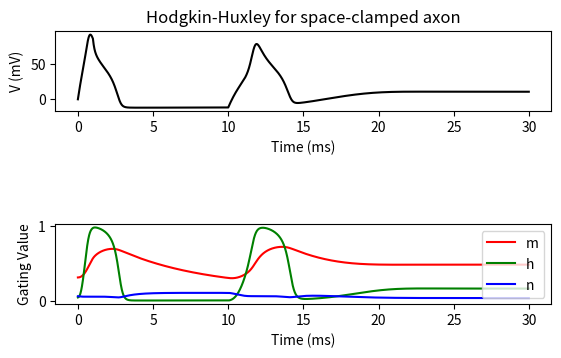

Python code for this plot:
import numpy as np
import matplotlib.pyplot as plt
from scipy.integrate import odeint 

class HodgkinHuxley():
    C_m = 1
    """membrane capacitance, in uF/cm^2"""
    g_Na = 120
    """Sodium (Na) maximum conductances, in mS/cm^2"""
    g_K = 36
    """Postassium (K) maximum conductances, in mS/cm^2"""
    g_L = 0.3
    """Leak maximum conductances, in mS/cm^2"""
    V_Na = 115
    """Sodium (Na) Diffusion potentials, in mV"""
    V_K  = -12
    """Postassium (K) Diffusion potentials, in mV"""
    V_L  = -11
    """Leak current Diffusion potentials, in mV"""
    t = np.arange(0.0, 30.0, 0.01)
    """ The time to integrate over """

    def alpha_m(self, V):
        """Channel gating kinetics. Functions of membrane voltage"""
        return 0.1*(25 - V)/(np.exp((25-V) / 10) - 1)
    def beta_m(self, V):
        """Channel gating kinetics. Functions of membrane voltage"""
        return 4.0*np.exp(-(V / 18.0))

    def alpha_h(self, V):
        """Channel gating kinetics. Functions of membrane voltage"""
        return 0.07*np.exp(-(V / 20.0))
    def beta_h(self, V):
        """Channel gating kinetics. Functions of membrane voltage"""
        return 1.0/(1.0 + np.exp(-(30 - V) / 10.0))

    def alpha_n(self, V):
        """Channel gating kinetics. Functions of membrane voltage"""
        return 0.01*(10 - V)/(np.exp((10 - V) / 10.0) - 1)
    def beta_n(self, V):
        """Channel gating kinetics. Functions of membrane voltage"""
        return 0.125*np.exp(-(V / 80.0))
    
    def n_inf(self, Vm=0.0):
        """ Inflection point potassium conductance to easily write gK"""
        return self.alpha_n(Vm) / (self.alpha_n(Vm) + self.beta_n(Vm))
    def m_inf(self, Vm=0.0):
        """ Sodium activation variable """
        return self.alpha_m(Vm) / (self.alpha_m(Vm) + self.beta_m(Vm))
    def h_inf(self, Vm=0.0):
        """ Sodium inactivation variable """
        return self.alpha_h(Vm) / (self.alpha_h(Vm) + self.beta_h(Vm))
    
        # Input stimulus giver
    def Input_stimuli(self, t):
        """ Current applied to create stimulus which is dependent on time, in Ampere(A) """
        if 0.0 < t < 1.0:
            return 150.0
        elif 10.0 < t < 30.0:
            return 50.0
        return 0.0

    def derivatives(self, y, t0):
        dy = [0]*4
        V = y[0]
        n = y[1]
        m = y[2]
        h = y[3]
        
        #encapsulating the remaining terms within the equation
        GK = (self.g_K / self.C_m) * np.power(n, 4.0)
        GNa = (self.g_Na / self.C_m) * np.power(m, 3.0) * h
        GL = self.g_L / self.C_m
        
        dy[0] = (self.Input_stimuli(t0) / self.C_m) - (GK * (V - self.V_K)) - (GNa * (V - self.V_Na)) - (GL * (V - self.V_L))
        
        # dn/dt
        dy[1] = (self.alpha_n(V) * (1.0 - n)) - (self.beta_n(V) * n)
        
        # dm/dt
        dy[2] = (self.alpha_m(V) * (1.0 - m)) - (self.beta_m(V) * m)
        
        # dh/dt
        dy[3] = (self.alpha_h(V) * (1.0 - h)) - (self.beta_h(V) * h)
        
        return dy

    def main(self):
        Y = np.array([0.0, self.n_inf(), self.m_inf(), self.h_inf()])
        Vy = odeint(self.derivatives, Y, self.t)
        V = Vy[:,0]
        m = Vy[:,1]
        h = Vy[:,2]
        n = Vy[:,3]

        plt.figure()

        plt.subplot(4,1,1)
        plt.title('Hodgkin-Huxley for space-clamped axon')
        plt.plot(self.t, V, 'k')
        plt.ylabel('V (mV)')
        plt.xlabel('Time (ms)')

        plt.subplot(4,1,3)
        plt.plot(self.t, m, 'r', label='m')
        plt.plot(self.t, h, 'g', label='h')
        plt.plot(self.t, n, 'b', label='n')
        plt.ylabel('Gating Value')
        plt.xlabel('Time (ms)')
        plt.legend()

        plt.show()

if __name__ == '__main__':
    HodgkinHuxley().main()